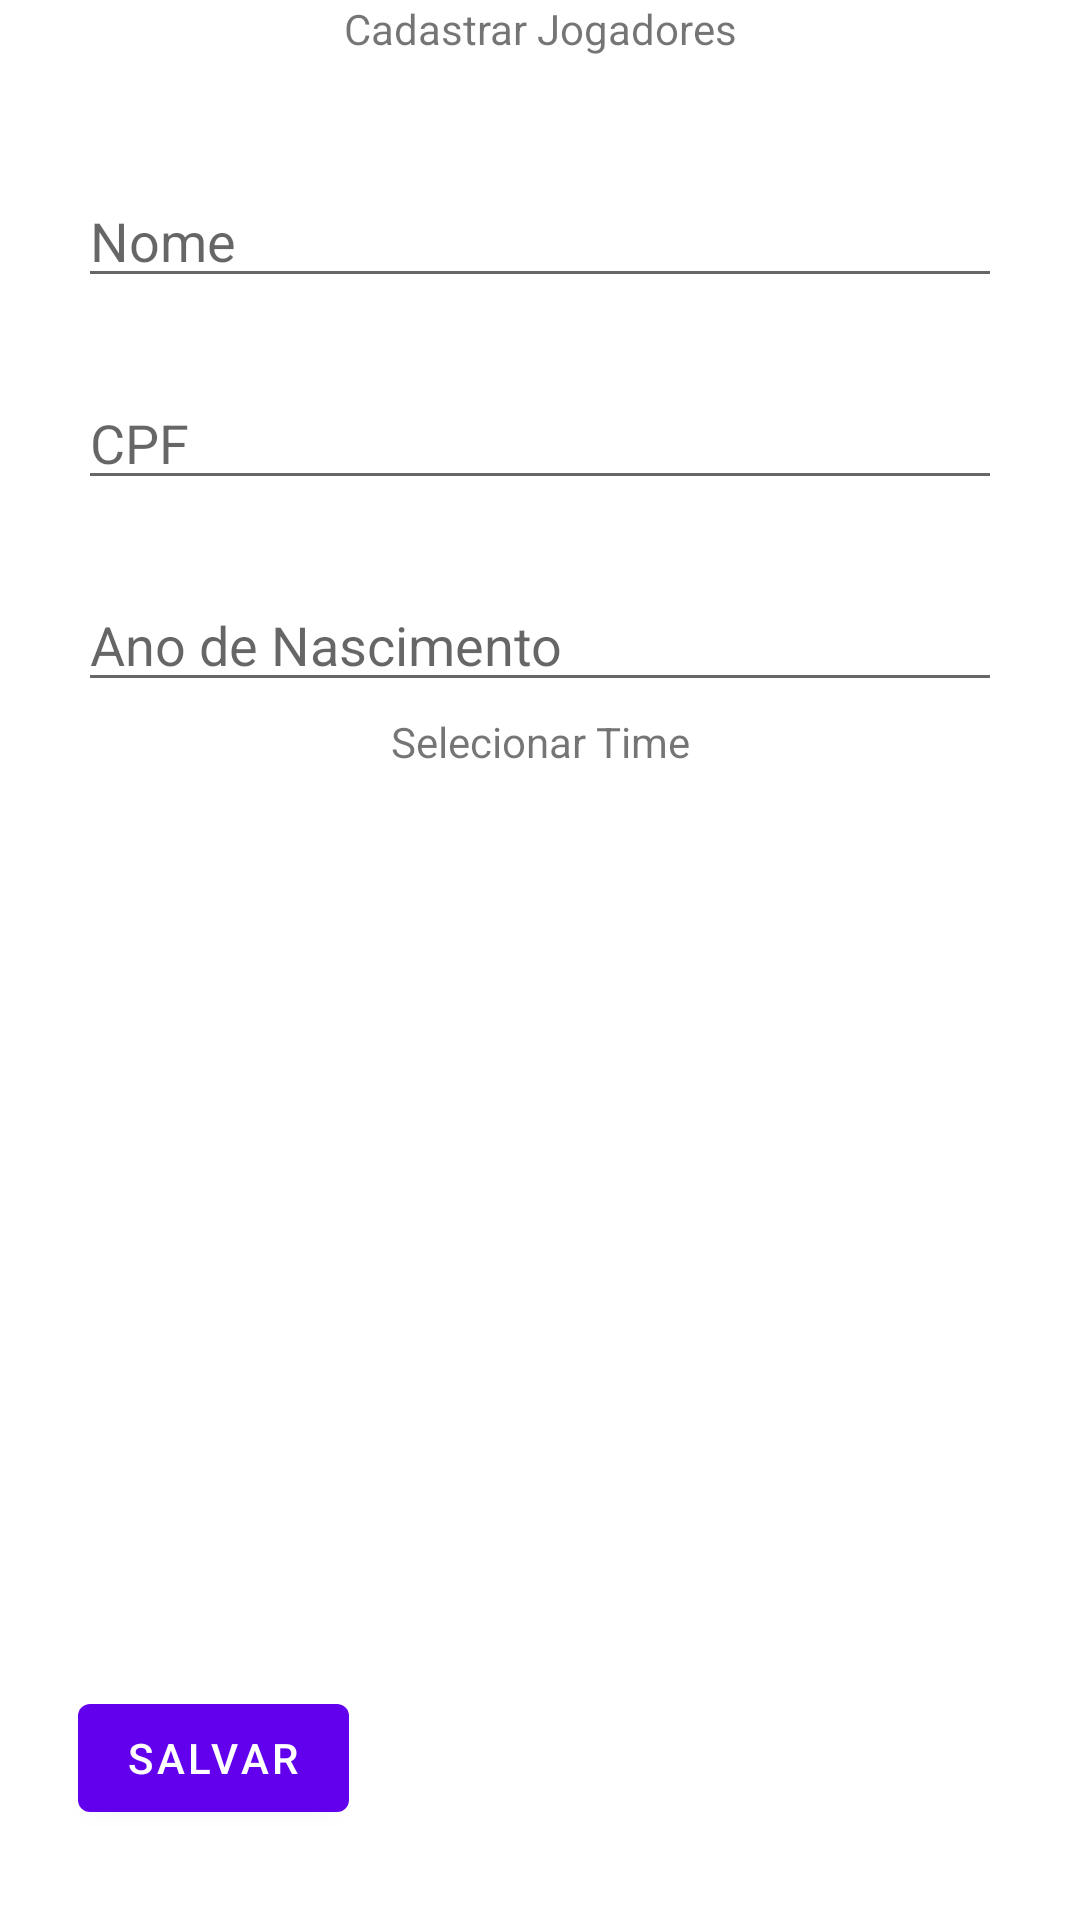

Write the Android layout XML for this screen, with the resource values it uses.
<!-- AndroidManifest.xml: application theme Theme.P02ProgMobile -->
<!-- res/layout/fragment_cadastro_jogador.xml -->
<?xml version="1.0" encoding="utf-8"?>
<androidx.constraintlayout.widget.ConstraintLayout xmlns:android="http://schemas.android.com/apk/res/android"
    xmlns:app="http://schemas.android.com/apk/res-auto"
    xmlns:tools="http://schemas.android.com/tools"
    android:layout_width="match_parent"
    android:layout_height="match_parent"
    android:layout_gravity="center_horizontal"
    tools:context=".CadastroJogadorFragment">

    <TextView
        android:id="@+id/addPlayersTextView"
        android:layout_width="match_parent"
        android:layout_height="wrap_content"
        android:layout_marginBottom="26dp"
        android:gravity="center"
        android:text="@string/add_players"
        app:layout_constraintBottom_toTopOf="@+id/jogadorName"
        app:layout_constraintEnd_toEndOf="parent"
        app:layout_constraintStart_toStartOf="parent"
        app:layout_constraintTop_toTopOf="parent" />

    <EditText
        android:id="@+id/jogadorName"
        android:layout_width="match_parent"
        android:layout_height="wrap_content"
        android:layout_marginStart="26dp"
        android:layout_marginTop="13dp"
        android:layout_marginEnd="26dp"
        android:layout_marginBottom="13dp"
        android:hint="@string/name"
        android:inputType="textPersonName"
        app:layout_constraintBottom_toTopOf="@+id/jogadorCpf"
        app:layout_constraintEnd_toEndOf="parent"
        app:layout_constraintStart_toStartOf="parent"
        app:layout_constraintTop_toBottomOf="@+id/addPlayersTextView" />

    <EditText
        android:id="@+id/jogadorCpf"
        android:layout_width="match_parent"
        android:layout_height="wrap_content"
        android:layout_marginStart="26dp"
        android:layout_marginTop="13dp"
        android:layout_marginEnd="26dp"
        android:layout_marginBottom="13dp"
        android:hint="@string/document"
        android:inputType="textPersonName"
        app:layout_constraintBottom_toTopOf="@+id/jogadorBirthYear"
        app:layout_constraintEnd_toEndOf="parent"
        app:layout_constraintStart_toStartOf="parent"
        app:layout_constraintTop_toBottomOf="@+id/jogadorName" />

    <EditText
        android:id="@+id/jogadorBirthYear"
        android:layout_width="match_parent"
        android:layout_height="wrap_content"
        android:layout_marginStart="26dp"
        android:layout_marginTop="26dp"
        android:layout_marginEnd="26dp"
        android:hint="@string/birth_year"
        android:inputType="numberDecimal"
        app:layout_constraintEnd_toEndOf="parent"
        app:layout_constraintStart_toStartOf="parent"
        app:layout_constraintTop_toBottomOf="@+id/jogadorCpf" />

    <Button
        android:id="@+id/save_jogador"
        android:layout_width="wrap_content"
        android:layout_height="wrap_content"
        android:layout_marginStart="26dp"
        android:layout_marginTop="16dp"
        android:layout_marginEnd="291dp"
        android:layout_marginBottom="30dp"
        android:text="@string/save"
        app:layout_constraintBottom_toBottomOf="parent"
        app:layout_constraintEnd_toEndOf="parent"
        app:layout_constraintHorizontal_bias="0.0"
        app:layout_constraintStart_toStartOf="parent"
        app:layout_constraintTop_toBottomOf="@+id/listJogadoresCadastro"
        app:layout_constraintVertical_bias="1.0" />

    <TextView
        android:layout_width="match_parent"
        android:layout_height="wrap_content"
        android:layout_marginStart="26dp"
        android:layout_marginEnd="26dp"
        android:gravity="center"
        android:text="@string/select_time"
        app:layout_constraintBottom_toTopOf="@+id/listJogadoresCadastro"
        app:layout_constraintEnd_toEndOf="parent"
        app:layout_constraintStart_toStartOf="parent"
        app:layout_constraintTop_toBottomOf="@+id/jogadorBirthYear" />

    <ListView
        android:id="@+id/listJogadoresCadastro"
        android:layout_width="match_parent"
        android:layout_height="0dp"
        android:layout_marginStart="26dp"
        android:layout_marginTop="26dp"
        android:layout_marginEnd="26dp"
        android:layout_marginBottom="100dp"
        app:layout_constraintBottom_toBottomOf="parent"
        app:layout_constraintEnd_toEndOf="parent"
        app:layout_constraintHorizontal_bias="0.0"
        app:layout_constraintStart_toStartOf="parent"
        app:layout_constraintTop_toBottomOf="@+id/jogadorBirthYear"
        app:layout_constraintVertical_bias="1.0" />
</androidx.constraintlayout.widget.ConstraintLayout>
<!-- resources referenced by this layout -->
<resources>
  <string name="add_players">Cadastrar Jogadores</string>
  <string name="birth_year">Ano de Nascimento</string>
  <string name="document">CPF</string>
  <string name="name">Nome</string>
  <string name="save">Salvar</string>
  <string name="select_time">Selecionar Time</string>
  <style name="Theme.P02ProgMobile" parent="Theme.MaterialComponents.DayNight.DarkActionBar">
          
          <item name="colorPrimary">@color/purple_500</item>
          <item name="colorPrimaryVariant">@color/purple_700</item>
          <item name="colorOnPrimary">@color/white</item>
          
          <item name="colorSecondary">@color/teal_200</item>
          <item name="colorSecondaryVariant">@color/teal_700</item>
          <item name="colorOnSecondary">@color/black</item>
          
          <item name="android:statusBarColor" tools:targetApi="l">?attr/colorPrimaryVariant</item>
          
      </style>
  <!-- not gathered from this repository: default colours our renderer supplied (Android Studio template values) -->
  <color name="purple_500">#FF6200EE</color>
  <color name="purple_700">#FF3700B3</color>
  <color name="teal_200">#FF03DAC5</color>
  <color name="teal_700">#FF018786</color>
  <color name="black">#FF000000</color>
  <color name="white">#FFFFFFFF</color>
</resources>
